Run: headless pygame with SDL's dummy video driver; simulated clock (each Clock.tick advances the game by its frame time, no real sleeping); random seed 0; keys injected as events and as key.get_pressed() state; no mouse input.
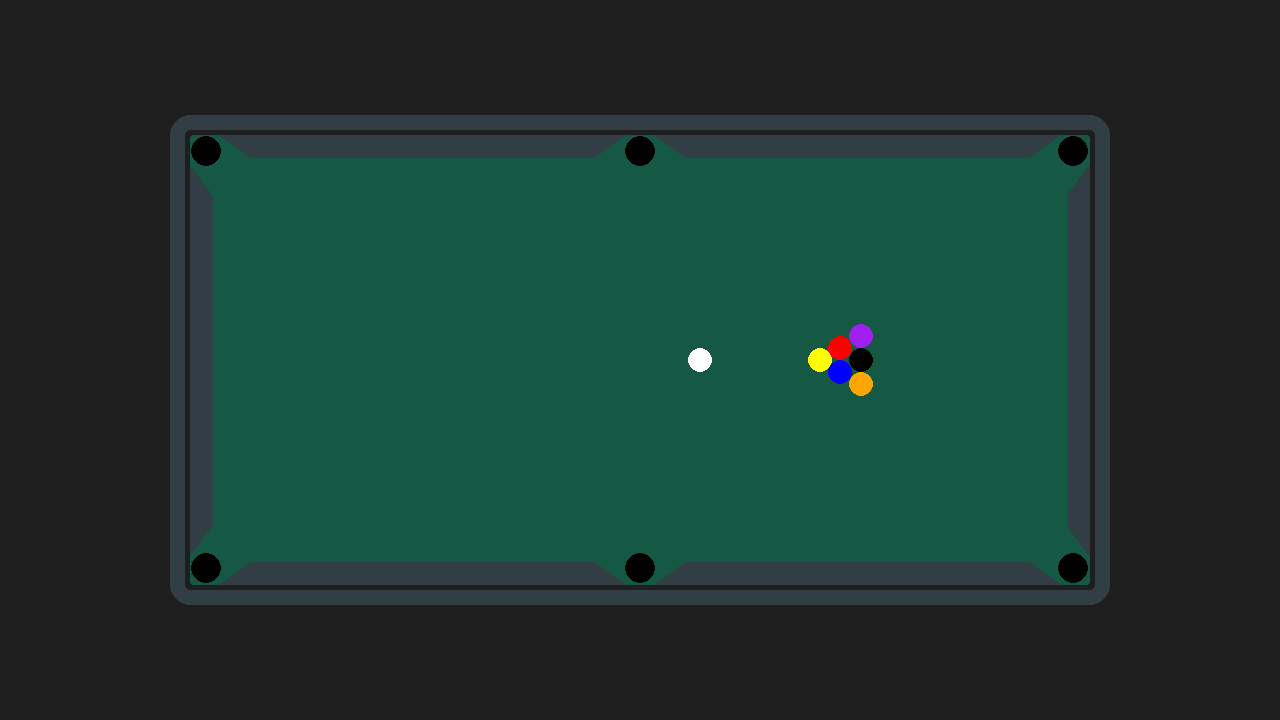
Frame 1 of 4 · flips 1–60 · no input
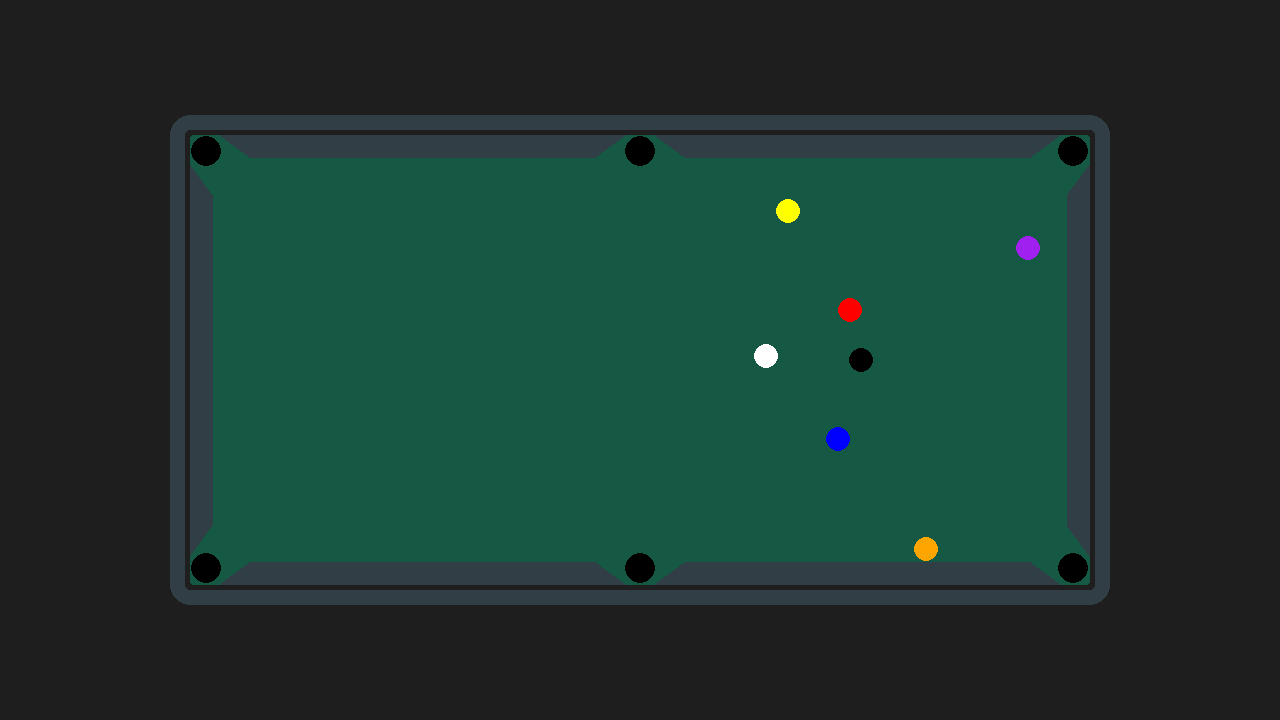
Frame 2 of 4 · flips 61–180 · tapped SPACE, RETURN · held RIGHT (→), D
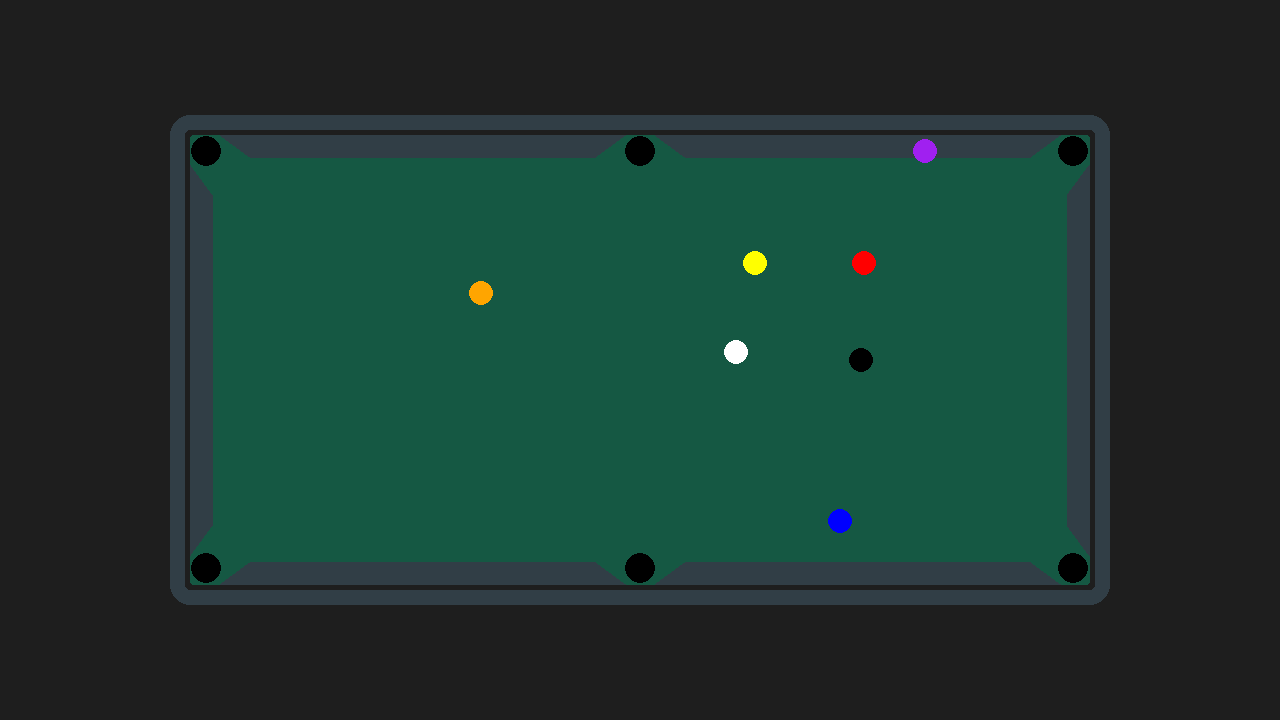
Frame 3 of 4 · flips 181–300 · held DOWN (↓), S
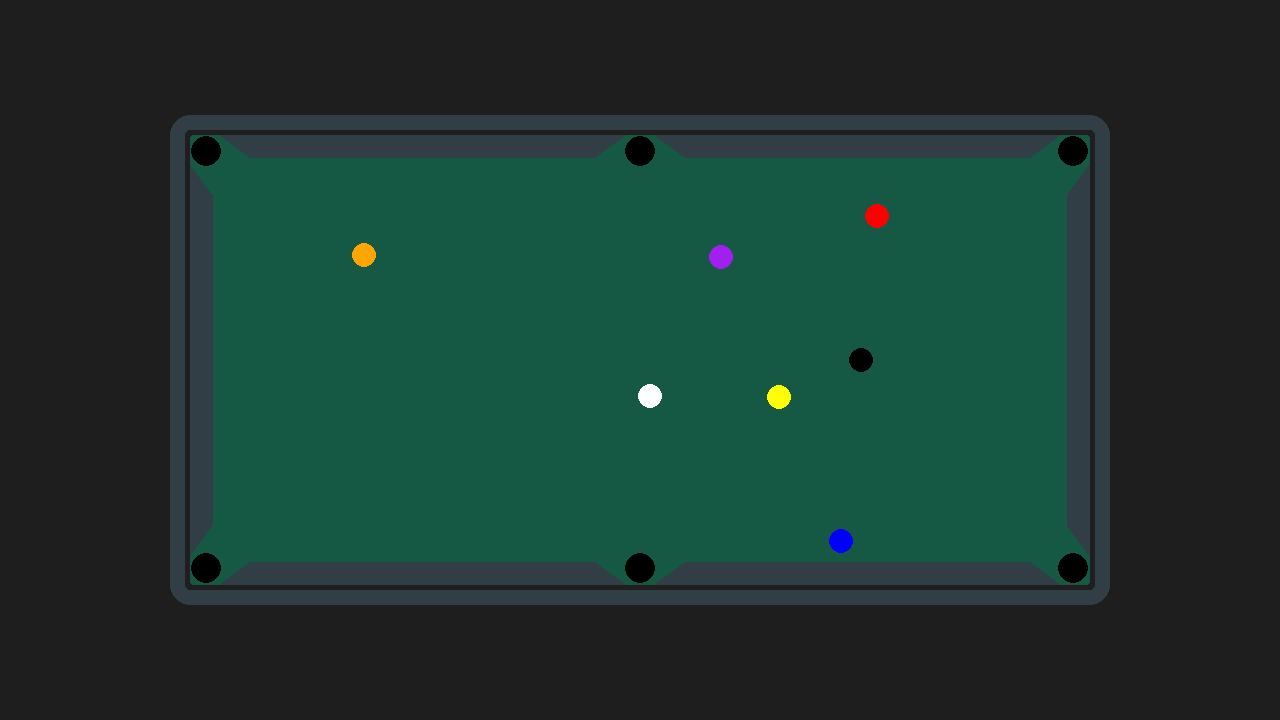
Frame 4 of 4 · flips 301–420 · held LEFT (←), A, UP (↑), W

The pygame program that drew these frames:

import pygame
import math

pygame.init()

# Variables
FPS = 60
resolution = (1280, 720) # Screen dimensions
borderName = "Billiard Club" # Displays at the top of the program
VEC = pygame.math.Vector2
root3 = math.sqrt(3)


# Table Variables and Setup
primaryTableColour = "#155843"
secondaryTableColour = "#313e46"
outerTableColour = "#313e46"

tableDimensions = (900,450)
centre = (resolution[0]//2, resolution[1]//2)
holeRadius = 15
ballRadius = 12

tableCorners = (
    (centre[0] - tableDimensions[0] / 2, centre[1] - tableDimensions[1] / 2), # Top Left
    (centre[0] + tableDimensions[0] / 2, centre[1] - tableDimensions[1] / 2), # Top Right
    (centre[0] - tableDimensions[0] / 2, centre[1] + tableDimensions[1] / 2), # Bottom Left
    (centre[0] + tableDimensions[0] / 2, centre[1] + tableDimensions[1] / 2), # Bottom Right
)

holePos = {
    "TL": (tableCorners[0][0]+1.1*holeRadius, tableCorners[0][1]+1.1*holeRadius), # Top Left
    "TR": (tableCorners[1][0]-1.1*holeRadius, tableCorners[0][1]+1.1*holeRadius), # Top Right
    "BL": (tableCorners[0][0]+1.1*holeRadius, tableCorners[2][1]-1.1*holeRadius), # Bottom Left
    "BR": (tableCorners[1][0]-1.1*holeRadius, tableCorners[2][1]-1.1*holeRadius), # Bottom Right
    "TM": (centre[0], tableCorners[0][1]+1.1*holeRadius), # Top Middle
    "BM": (centre[0], tableCorners[2][1]-1.1*holeRadius), # Bottom Middle
}


# Ball Class
class Ball(pygame.sprite.Sprite): # Defines a class for a ball
    def __init__(self, colour, radius, pos, velocity, mass): # Constructor Method
        super().__init__()
        self.colour = colour
        self.radius = radius
        self.pos = VEC(pos) # Position Vector
        self.velocity = VEC(velocity) # Velocity vector
        self.mass = mass

    def update(self): # Updates the position of the ball
        self.pos += self.velocity
        
        # Checking collisions with the walls:
        
        if self.pos[0] - self.radius <= tableCorners[0][0]: # Left Wall
            self.pos[0] = self.radius + tableCorners[0][0]  # Put ball on edge of wall
            self.velocity[0] *= -1 # Reverses X component
        
        if self.pos[0] + self.radius >= tableCorners[1][0]: # Right Wall
            self.pos[0] = tableCorners[1][0] - self.radius # Put ball on edge of wall
            self.velocity[0] *= -1 # Reverses X component
        
        if self.pos[1] - self.radius <= tableCorners[0][1]: # Top Wall
            self.pos[1] = self.radius + tableCorners[0][1] # Put ball on edge of wall
            self.velocity[1] *= -1 # Reverses Y component
        
        if self.pos[1] + self.radius >= tableCorners[2][1]: # Bottom Wall
            self.pos[1] = tableCorners[2][1] - self.radius # Put ball on edge of wall
            self.velocity[1] *= -1 # Reverses Y component

    def checkResolveCollision(self, other): # Check if balls are colliding, then resolves collision
        # Check if balls colliding
        posDifference = self.pos - other.pos # find difference in positions
        distanceSquared = self.pos.distance_squared_to(other.pos) # distance squared between points

        if distanceSquared == 0: # prevents normalisation error
            return

        if distanceSquared < (self.radius + other.radius)**2: # If colliding
            self.pos -= self.velocity # undoes last move, to prevent clipping

            # Calculate Velocities after collision
            n = VEC(posDifference).normalize() # creates a normalised vector as a origin for calculations
            relVel = self.velocity - other.velocity # calculates the relative velocity of the balls
            impulse = 2 * (n * relVel) / (self.mass + other.mass) # calculates the impulse each ball will get
            
            self.velocity -= impulse * other.mass * n # applies impulse to each ball
            other.velocity += impulse * self.mass * n

            # Push out the colliding balls
            while distanceSquared < (self.radius + other.radius)**2:
                self.pos += n # move balls away from each other
                other.pos -= n
                distanceSquared = self.pos.distance_squared_to(other.pos) # distance squared between points

    def draw(self, screen): # Draws the ball to the screen
        pygame.draw.circle(screen, self.colour, self.pos, self.radius)

ballGroup = pygame.sprite.Group() # Groups all balls for easier maintenance

# Define where each ball should be relative to the start position
ballStartPos = {
    "white0":   (centre[0] - 20*ballRadius, centre[1]),
    "yellow1":  (centre[0] + 15*ballRadius, centre[1]),
    "blue2":    (centre[0] + 15*ballRadius + root3 * ballRadius, centre[1] + ballRadius),
    "red3":     (centre[0] + 15*ballRadius + root3 * ballRadius, centre[1] - ballRadius),
    "purple4":  (centre[0] + 15*ballRadius + 2 * root3 * ballRadius, centre[1] - 2 * ballRadius),
    "orange5":  (centre[0] + 15*ballRadius + 2 * root3 * ballRadius, centre[1] + 2 * ballRadius),
    "black8":   (centre[0] + 15*ballRadius + 2 * root3 * ballRadius, centre[1]),
}

# Instantiate each ball
balls = [
    Ball("white", ballRadius, ballStartPos["white0"], (5, 0), 1),       # Whiteball
    Ball("yellow", ballRadius, ballStartPos["yellow1"], (0, 0), 1),     # Yellow 1
    Ball("blue", ballRadius, ballStartPos["blue2"], (0, 0), 1),         # Blue 2
    Ball("red", ballRadius, ballStartPos["red3"], (0, 0), 1),           # Red 3
    Ball("purple", ballRadius, ballStartPos["purple4"], (0, 0), 1),     # Purple 4
    Ball("orange", ballRadius, ballStartPos["orange5"], (0, 0), 1),     # Orange 5
    Ball("black", ballRadius, ballStartPos["black8"], (0, 0), 1),       # Black 8
]

for i in balls:
    ballGroup.add(i)


# Pygame Functions
pygame.display.set_caption(borderName)
screen = pygame.display.set_mode(resolution) # Sets up the display
clock = pygame.time.Clock()


# Game Loop
while True:
    for event in pygame.event.get():
        if event.type == pygame.QUIT: # Checks if user closes program
            pygame.quit()
            exit()

    screen.fill((30, 30, 30)) # Fills the screen with a grey colour

    # Outer Ring
    pygame.draw.rect(
        screen,
        outerTableColour,
        pygame.Rect(
            tableCorners[0][0]-20, tableCorners[0][1]-20,
            tableDimensions[0]+40, tableDimensions[1]+40
        ),
        15, # Width
        20  # Border Radius
    )

    # Draw Table
    pygame.draw.rect(
        screen,
        primaryTableColour, # Colour
        pygame.Rect(
            tableCorners[0][0], # Top Left x
            tableCorners[0][1], # Top Left y
            tableDimensions[0], # Width
            tableDimensions[1]  # Height
        ),
        border_radius=3 # Border Radius
    )

    # Top Left Side
    pygame.draw.polygon(
        screen,
        secondaryTableColour,
        (
            (tableCorners[0][0] + 4*holeRadius, tableCorners[0][1]+1.5*holeRadius),
            (tableCorners[0][0] + 2*holeRadius, tableCorners[0][1]),
            (centre[0] - 1*holeRadius, tableCorners[0][1]),
            (centre[0] - 3*holeRadius, tableCorners[0][1]+1.5*holeRadius),

        )
    )

    # Top Right Side
    pygame.draw.polygon(
        screen,
        secondaryTableColour,
        (
            (tableCorners[1][0] - 4*holeRadius, tableCorners[0][1]+1.5*holeRadius),
            (tableCorners[1][0] - 2*holeRadius, tableCorners[0][1]),
            (centre[0] + 1*holeRadius, tableCorners[0][1]),
            (centre[0] + 3*holeRadius, tableCorners[0][1]+1.5*holeRadius),

        )
    )

    # Bottom Left Side
    pygame.draw.polygon(
        screen,
        secondaryTableColour,
        (
            (tableCorners[0][0] + 4*holeRadius, tableCorners[2][1]-1.5*holeRadius),
            (tableCorners[0][0] + 2*holeRadius, tableCorners[2][1]-1),
            (centre[0] - 1*holeRadius, tableCorners[2][1]-1),
            (centre[0] - 3*holeRadius, tableCorners[2][1]-1.5*holeRadius),

        )
    )

    # Bottom Right Side
    pygame.draw.polygon(
        screen,
        secondaryTableColour,
        (
            (tableCorners[1][0] - 4*holeRadius, tableCorners[2][1]-1.5*holeRadius),
            (tableCorners[1][0] - 2*holeRadius, tableCorners[2][1]-1),
            (centre[0] + 1*holeRadius, tableCorners[2][1]-1),
            (centre[0] + 3*holeRadius, tableCorners[2][1]-1.5*holeRadius),    

        )
    )

    # Left Middle Side
    pygame.draw.polygon(
        screen,
        secondaryTableColour,
        (
            (tableCorners[0][0]+1.5*holeRadius, tableCorners[1][1] + 4*holeRadius),
            (tableCorners[0][0], tableCorners[1][1] + 2*holeRadius),
            (tableCorners[0][0], tableCorners[3][1] - 2*holeRadius),
            (tableCorners[0][0]+1.5*holeRadius, tableCorners[3][1] - 4*holeRadius),

        )
    )

    # Right Middle Side
    pygame.draw.polygon(
        screen,
        secondaryTableColour,
        (
            (tableCorners[1][0]-1.5*holeRadius, tableCorners[1][1] + 4*holeRadius),
            (tableCorners[1][0]-1, tableCorners[1][1] + 2*holeRadius),
            (tableCorners[1][0]-1, tableCorners[3][1] - 2*holeRadius),
            (tableCorners[1][0]-1.5*holeRadius, tableCorners[3][1] - 4*holeRadius),

        )
    )


    # Draw Holes
    for i in holePos:
        pygame.draw.circle(screen, "black", (holePos[i][0],holePos[i][1]), holeRadius)


    ballGroup.update() # update each ball
    for ball in ballGroup.sprites():
        ball.draw(screen) # draws each ball

    # Checks collision between every pair of balls
    for i in range(len(ballGroup)):
        for j in range(i + 1, len(ballGroup)):
            ballGroup.sprites()[i].checkResolveCollision(ballGroup.sprites()[j])

    pygame.display.flip() # Updates the display
    clock.tick(FPS) # Caps the frame rate
